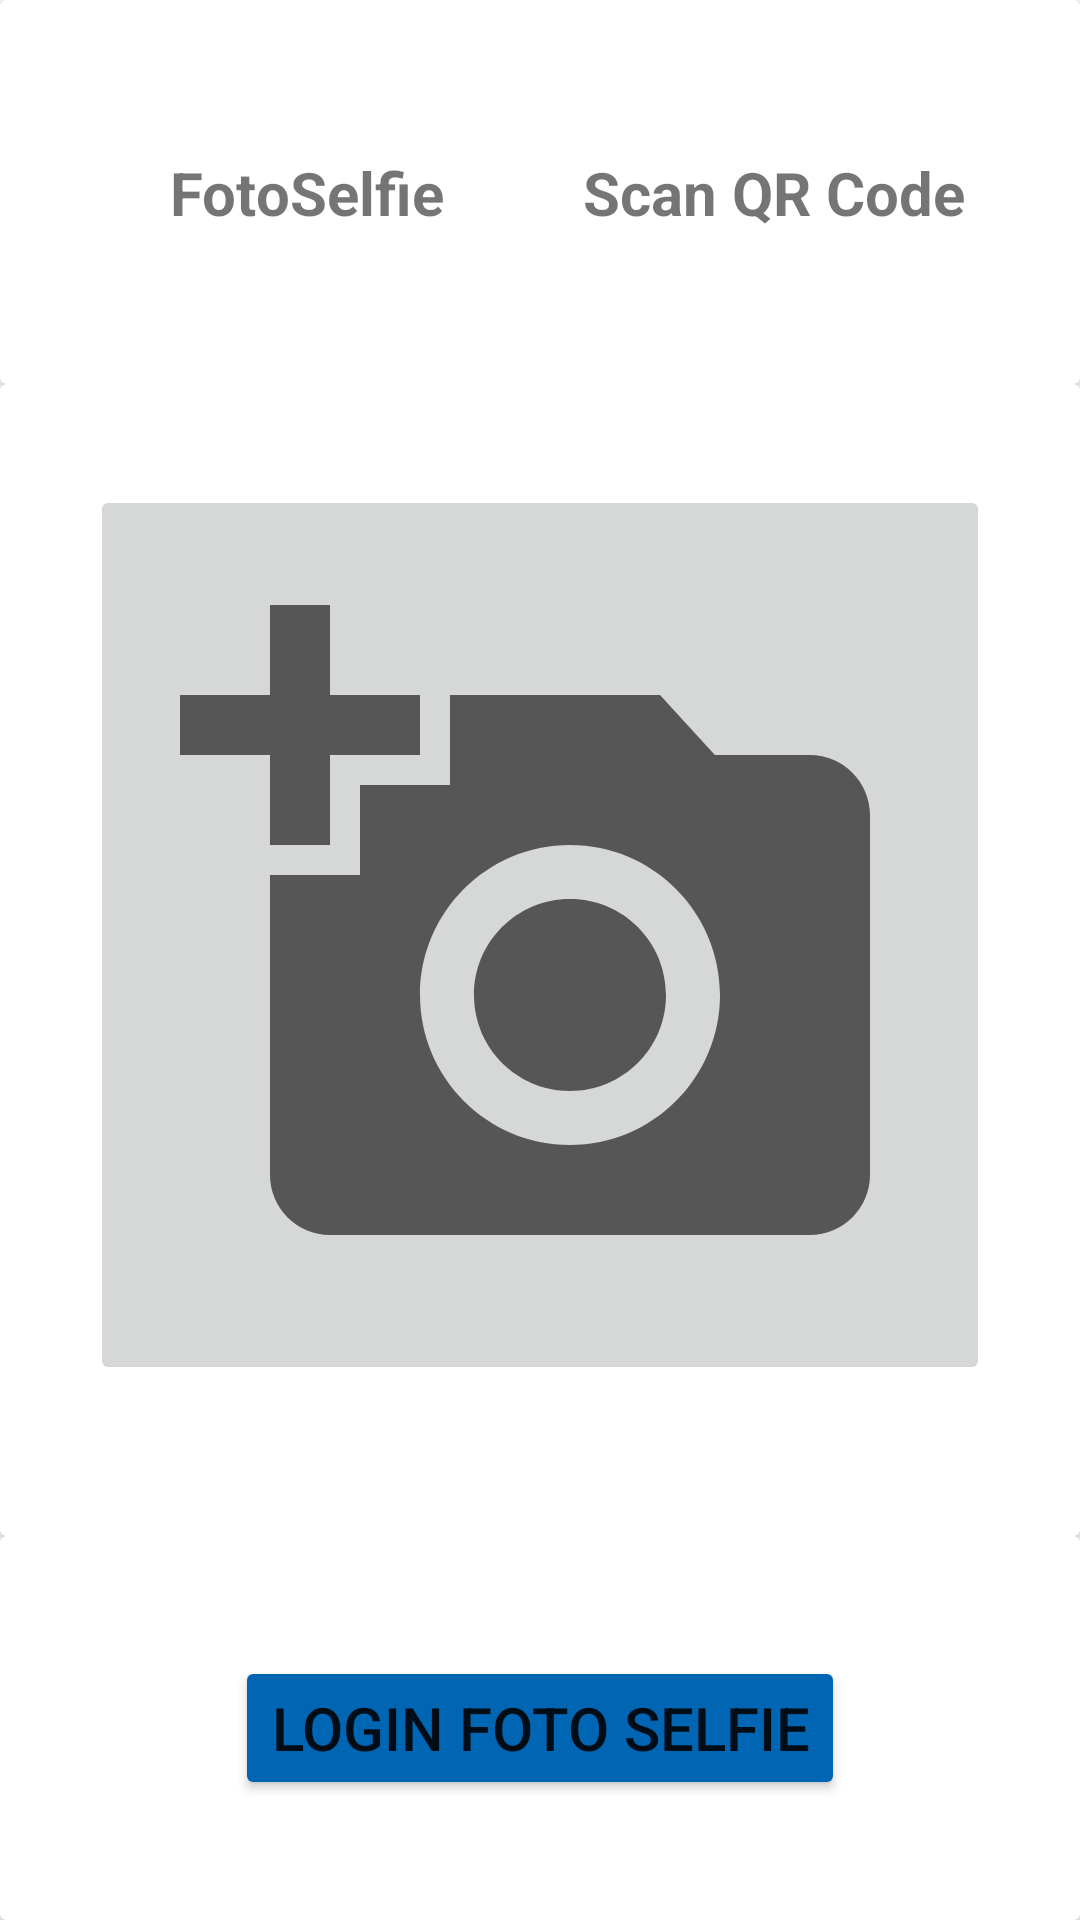

Reconstruct the res/layout file that produces this screen, plus the resources it refers to.
<!-- AndroidManifest.xml: application theme Theme.UjianAndroidWeek1 -->
<!-- res/layout/activity_foto.xml -->
<?xml version="1.0" encoding="utf-8"?>
<androidx.constraintlayout.widget.ConstraintLayout xmlns:android="http://schemas.android.com/apk/res/android"
    xmlns:app="http://schemas.android.com/apk/res-auto"
    xmlns:tools="http://schemas.android.com/tools"
    android:layout_width="match_parent"
    android:layout_height="match_parent"
    tools:context=".FotoActivity">

    <LinearLayout
        android:layout_width="match_parent"
        android:layout_height="match_parent"
        android:orientation="vertical"
        app:layout_constraintBottom_toBottomOf="parent"
        app:layout_constraintEnd_toEndOf="parent"
        app:layout_constraintStart_toStartOf="parent"
        app:layout_constraintTop_toTopOf="parent">

        <androidx.cardview.widget.CardView
            android:layout_width="match_parent"
            android:layout_height="match_parent"
            android:layout_weight="2">

            <androidx.constraintlayout.widget.ConstraintLayout
                android:layout_width="match_parent"
                android:layout_height="match_parent">

                <LinearLayout
                    android:layout_width="match_parent"
                    android:layout_height="wrap_content"
                    android:layout_marginStart="24dp"
                    android:layout_marginEnd="24dp"
                    android:layout_weight="2"
                    android:orientation="horizontal"
                    app:layout_constraintBottom_toBottomOf="parent"
                    app:layout_constraintEnd_toEndOf="parent"
                    app:layout_constraintStart_toStartOf="parent"
                    app:layout_constraintTop_toTopOf="parent">

                    <TextView
                        android:id="@+id/textView9"
                        android:layout_width="match_parent"
                        android:layout_height="wrap_content"
                        android:layout_weight="2"
                        android:backgroundTint="#0066B4"
                        android:text="FotoSelfie"
                        android:textAlignment="center"
                        android:textSize="20sp"
                        android:textStyle="bold" />

                    <TextView
                        android:id="@+id/qrCode"
                        android:layout_width="match_parent"
                        android:layout_height="wrap_content"
                        android:layout_weight="2"
                        android:text="Scan QR Code"
                        android:textAlignment="center"
                        android:textSize="20sp"
                        android:textStyle="bold" />
                </LinearLayout>
            </androidx.constraintlayout.widget.ConstraintLayout>

        </androidx.cardview.widget.CardView>

        <androidx.cardview.widget.CardView
            android:layout_width="match_parent"
            android:layout_height="match_parent"
            android:layout_weight="1">

            <androidx.constraintlayout.widget.ConstraintLayout
                android:layout_width="match_parent"
                android:layout_height="match_parent">

                <ImageButton
                    android:id="@+id/takeImg"
                    android:layout_width="300dp"
                    android:layout_height="300dp"
                    android:layout_marginStart="24dp"
                    android:layout_marginEnd="24dp"
                    app:layout_constraintBottom_toBottomOf="parent"
                    app:layout_constraintEnd_toEndOf="parent"
                    app:layout_constraintHorizontal_bias="0.492"
                    app:layout_constraintStart_toStartOf="parent"
                    app:layout_constraintTop_toTopOf="parent"
                    app:layout_constraintVertical_bias="0.402"
                    app:srcCompat="@drawable/ic_baseline_add_a_photo_24" />

                <TextView
                    android:id="@+id/resultInfo"
                    android:layout_width="wrap_content"
                    android:layout_height="wrap_content"
                    android:textSize="16sp"
                    app:layout_constraintBottom_toBottomOf="parent"
                    app:layout_constraintEnd_toEndOf="parent"
                    app:layout_constraintStart_toStartOf="parent"
                    app:layout_constraintTop_toBottomOf="@+id/takeImg" />
            </androidx.constraintlayout.widget.ConstraintLayout>

        </androidx.cardview.widget.CardView>

        <androidx.cardview.widget.CardView
            android:layout_width="match_parent"
            android:layout_height="match_parent"
            android:layout_weight="2">

            <androidx.constraintlayout.widget.ConstraintLayout
                android:layout_width="match_parent"
                android:layout_height="match_parent">

                <Button
                    android:id="@+id/btnLoginSelfie"
                    android:layout_width="wrap_content"
                    android:layout_height="wrap_content"
                    android:layout_marginStart="24dp"
                    android:layout_marginEnd="24dp"
                    android:backgroundTint="#0066B4"
                    android:text="Login Foto Selfie"
                    android:textSize="20sp"
                    app:layout_constraintBottom_toBottomOf="parent"
                    app:layout_constraintEnd_toEndOf="parent"
                    app:layout_constraintStart_toStartOf="parent"
                    app:layout_constraintTop_toTopOf="parent" />
            </androidx.constraintlayout.widget.ConstraintLayout>

        </androidx.cardview.widget.CardView>

    </LinearLayout>

</androidx.constraintlayout.widget.ConstraintLayout>
<!-- resources referenced by this layout -->
<resources>
  <!-- drawable ic_baseline_add_a_photo_24 (drawable) -->
  <vector xmlns:android="http://schemas.android.com/apk/res/android"
      android:width="240dp"
      android:height="240dp"
      android:viewportWidth="24"
      android:viewportHeight="24"
      android:tint="?attr/colorControlNormal">
    <path
        android:fillColor="@android:color/white"
        android:pathData="M3,4V1h2v3h3v2H5v3H3V6H0V4H3zM6,10V7h3V4h7l1.83,2H21c1.1,0 2,0.9 2,2v12c0,1.1 -0.9,2 -2,2H5c-1.1,0 -2,-0.9 -2,-2V10H6zM13,19c2.76,0 5,-2.24 5,-5s-2.24,-5 -5,-5s-5,2.24 -5,5S10.24,19 13,19zM9.8,14c0,1.77 1.43,3.2 3.2,3.2s3.2,-1.43 3.2,-3.2s-1.43,-3.2 -3.2,-3.2S9.8,12.23 9.8,14z"/>
  </vector>
  <style name="Theme.UjianAndroidWeek1" parent="Theme.MaterialComponents.DayNight.NoActionBar">
          
          <item name="colorPrimary">@color/purple_500</item>
          <item name="colorPrimaryVariant">@color/purple_700</item>
          <item name="colorOnPrimary">@color/white</item>
          
          <item name="colorSecondary">@color/teal_200</item>
          <item name="colorSecondaryVariant">@color/teal_700</item>
          <item name="colorOnSecondary">@color/black</item>
          
          <item name="android:statusBarColor" tools:targetApi="l">?attr/colorPrimaryVariant</item>
          
      </style>
  <!-- not gathered from this repository: default colours our renderer supplied (Android Studio template values) -->
  <color name="purple_500">#FF6200EE</color>
  <color name="purple_700">#FF3700B3</color>
  <color name="teal_200">#FF03DAC5</color>
  <color name="teal_700">#FF018786</color>
  <color name="black">#FF000000</color>
  <color name="white">#FFFFFFFF</color>
</resources>
